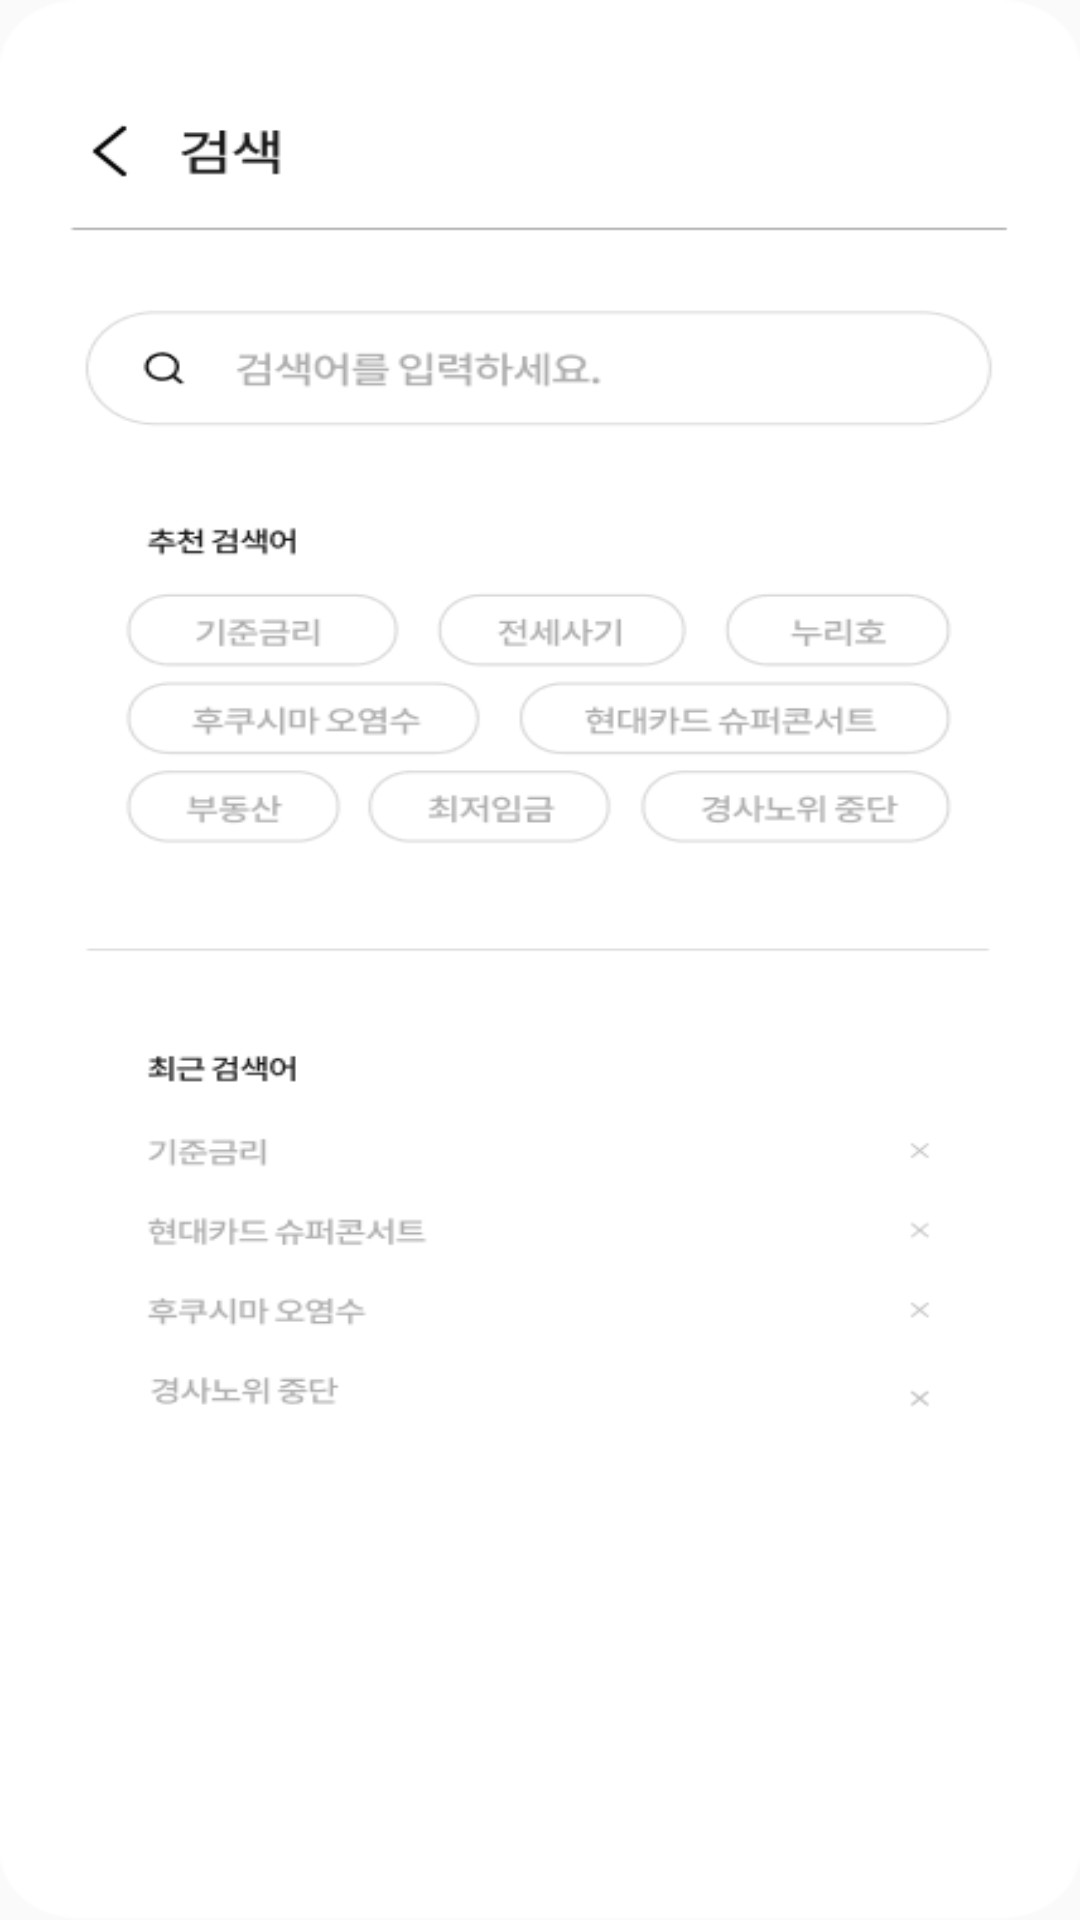

Here is an Android app screen rendered from its layout file. Give the layout XML and the strings, colors and styles it references.
<!-- AndroidManifest.xml: application theme Theme.Pioena -->
<!-- res/layout/searchfragment.xml -->
<?xml version="1.0" encoding="utf-8"?>
<androidx.constraintlayout.widget.ConstraintLayout xmlns:android="http://schemas.android.com/apk/res/android"
    xmlns:app="http://schemas.android.com/apk/res-auto"
    xmlns:tools="http://schemas.android.com/tools"
    android:layout_width="match_parent"
    android:layout_height="match_parent"
    android:background="@drawable/search_page_all"></androidx.constraintlayout.widget.ConstraintLayout>
<!-- resources referenced by this layout -->
<resources>
  <!-- drawable search_page_all: png bitmap (drawable, 24377 bytes) -->
  <style name="Theme.Pioena" parent="Base.Theme.Pioena" />
  <style name="Base.Theme.Pioena" parent="Theme.AppCompat.Light.NoActionBar">
          
          
      </style>
</resources>
